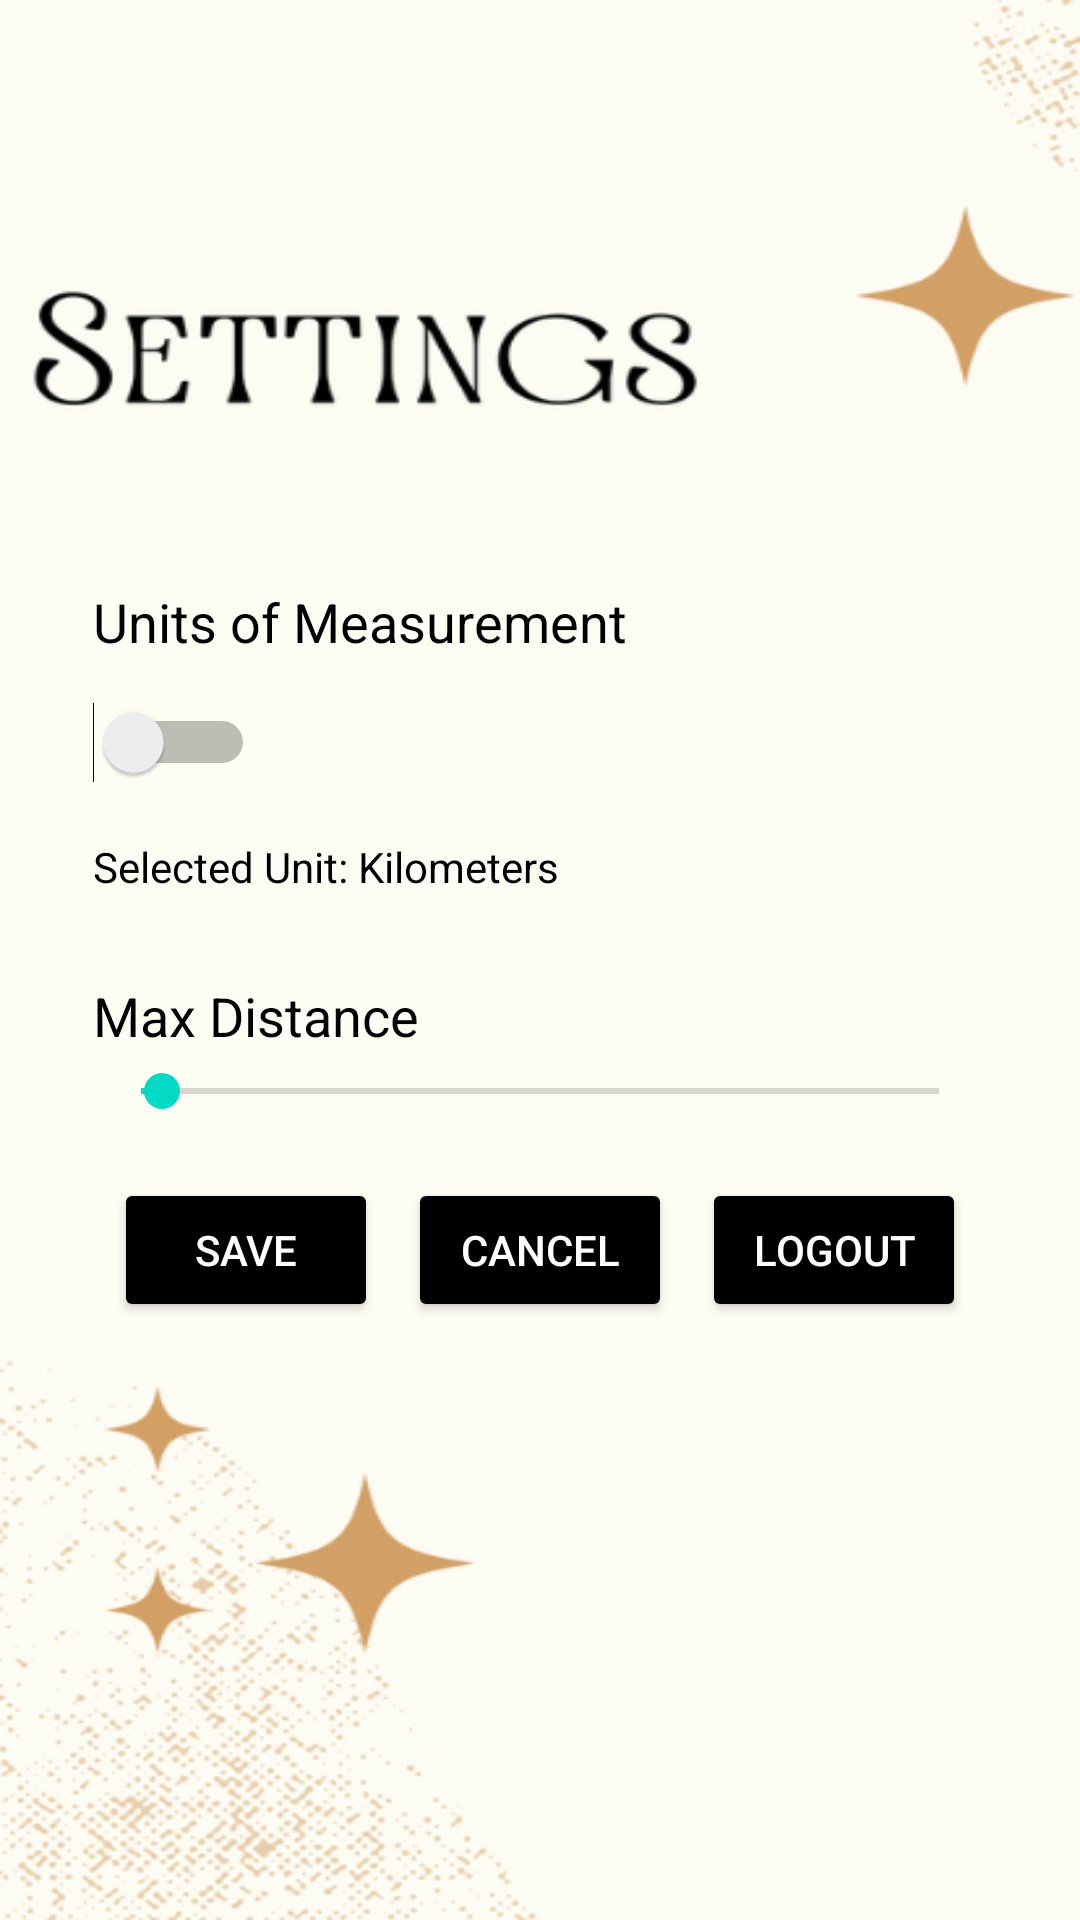

The Android layout XML behind this screen, and the referenced resources:
<!-- AndroidManifest.xml: application theme Theme.OpenedMaps -->
<!-- res/layout/activity_setting.xml -->
<?xml version="1.0" encoding="utf-8"?>
<LinearLayout xmlns:android="http://schemas.android.com/apk/res/android"
    xmlns:app="http://schemas.android.com/apk/res-auto"
    xmlns:tools="http://schemas.android.com/tools"
    android:layout_width="match_parent"
    android:layout_height="match_parent"
    tools:context=".Setting"
    android:orientation="vertical"
    android:padding="15dp"
    android:background="@drawable/set">

    
    <TextView
        android:layout_width="wrap_content"
        android:layout_height="wrap_content"
        android:text="@string/units_of_measurement"
        android:textSize="18sp"
        android:textColor="@android:color/black"
        android:layout_marginStart="16dp"
        android:layout_marginTop="180dp" />

    <Switch
        android:id="@+id/unitsToggle"
        android:layout_width="wrap_content"
        android:layout_height="wrap_content"
        android:layout_marginStart="16dp"
        android:layout_marginTop="4dp"
        android:minWidth="48dp"
        android:minHeight="48dp"
        tools:ignore="UseSwitchCompatOrMaterialXml" />

    <TextView
        android:id="@+id/unitLabelTextView"
        android:layout_width="wrap_content"
        android:layout_height="wrap_content"
        android:text="@string/selected_unit_kilometers"
        android:textSize="14sp"
        android:textColor="@android:color/black"
        android:layout_marginStart="16dp"
        android:layout_marginTop="8dp"
        android:layout_marginBottom="20dp" />

    
    <TextView
        android:id="@+id/distanceTextView"
        android:layout_width="wrap_content"
        android:layout_height="wrap_content"
        android:text="@string/max_distance"
        android:textSize="18sp"
        android:textColor="@android:color/black"
        android:layout_marginStart="16dp"
        android:layout_marginTop="8dp" />

    <SeekBar
        android:id="@+id/maxDistanceSlider"
        android:layout_width="match_parent"
        android:layout_height="wrap_content"
        android:layout_marginStart="16dp"
        android:layout_marginTop="4dp"
        android:layout_marginEnd="16dp"
        android:max="1900"
        android:progress="50" />

    <LinearLayout
        android:layout_width="match_parent"
        android:layout_height="wrap_content"
        android:orientation="horizontal"
        android:gravity="center_horizontal"
        android:layout_marginTop="20dp">

        <Button
            android:id="@+id/button1"
            android:layout_width="wrap_content"
            android:layout_height="wrap_content"
            android:text="@string/save"
            android:backgroundTint="@color/black"
            android:textColor="@color/white"
            tools:ignore="ButtonStyle"
            android:layout_marginEnd="10dp"/>

        <Button
            android:id="@+id/button2"
            android:layout_width="wrap_content"
            android:layout_height="wrap_content"
            android:text="@string/cancel"
            android:backgroundTint="@color/black"
            android:textColor="@color/white"
            tools:ignore="ButtonOrder,ButtonStyle"
            android:layout_marginEnd="10dp"/>

        <Button
            android:id="@+id/btnLogout"
            android:layout_width="wrap_content"
            android:layout_height="wrap_content"
            android:text="@string/logout"
            android:backgroundTint="@color/black"
            android:textColor="@color/white"
            tools:ignore="ButtonStyle" />

    </LinearLayout>


</LinearLayout>
<!-- resources referenced by this layout -->
<resources>
  <!-- drawable set: png bitmap (drawable, 83000 bytes) -->
  <string name="cancel">Cancel</string>
  <string name="logout">Logout</string>
  <string name="max_distance">Max Distance</string>
  <string name="save">Save</string>
  <string name="selected_unit_kilometers">Selected Unit: Kilometers</string>
  <string name="units_of_measurement">Units of Measurement</string>
  <style name="Theme.OpenedMaps" parent="Theme.MaterialComponents.DayNight.NoActionBar">
          
          <item name="colorPrimary">@color/purple_500</item>
          <item name="colorPrimaryVariant">@color/purple_700</item>
          <item name="colorOnPrimary">@color/white</item>
          
          <item name="colorSecondary">@color/teal_200</item>
          <item name="colorSecondaryVariant">@color/teal_700</item>
          <item name="colorOnSecondary">@color/black</item>
          
          <item name="android:statusBarColor">?attr/colorPrimaryVariant</item>
          
      </style>
  <!-- not gathered from this repository: default colours our renderer supplied (Android Studio template values) -->
  <color name="purple_500">#FF6200EE</color>
  <color name="purple_700">#FF3700B3</color>
  <color name="teal_200">#FF03DAC5</color>
  <color name="teal_700">#FF018786</color>
  <color name="black">#FF000000</color>
  <color name="white">#FFFFFFFF</color>
</resources>
